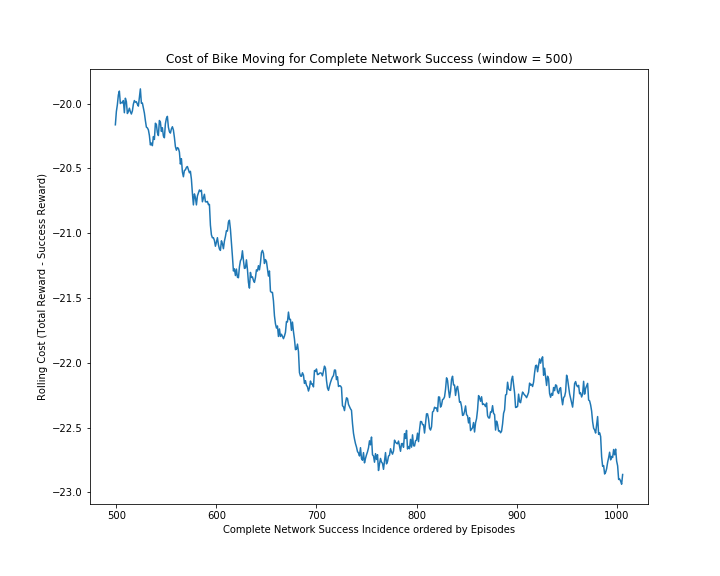

The data file committed next to this chart (first rows):
0, -47.5
1, -31.5
2, -18.5
3, -46.5
4, 10.5
5, -9.0
6, -23.5
7, -3.5
8, 3.0
9, -31.0
10, -10.5
11, 0.5
12, -47.0
13, -34.5
14, -28.5
15, -23.0
16, -38.0
17, -46.0
18, -41.5
19, -34.5
20, -18.0
21, 2.0
22, -23.5
23, -29.0
24, -49.5
25, 9.5
26, -25.5
27, 2.5
28, -23.0
29, 15.0
30, -14.5
31, -26.0
32, -13.5
33, 18.5
34, -2.5
35, -21.5
36, -33.5
37, -32.5
38, -37.0
39, -25.0
40, -12.0
41, 25.0
42, -3.5
43, -14.5
44, -23.0
45, -12.0
46, -50.0
47, 4.0
48, -35.0
49, -48.0
50, -21.0
51, -16.5
52, 9.0
53, -26.5
54, -13.0
55, -47.0
56, -20.0
57, -26.5
58, -9.5
59, -1.5
60, -35.5
... 946 more rows
